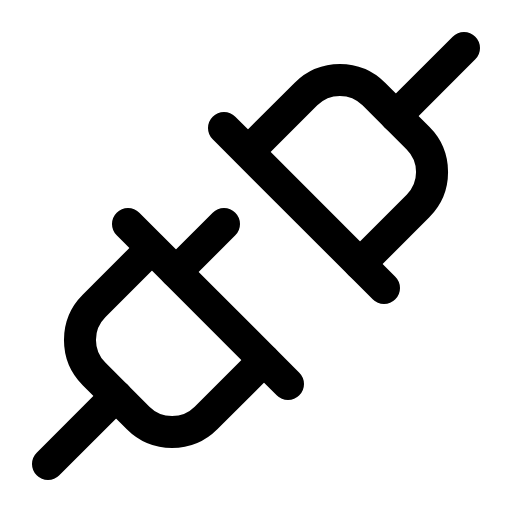
t = 0.00 s
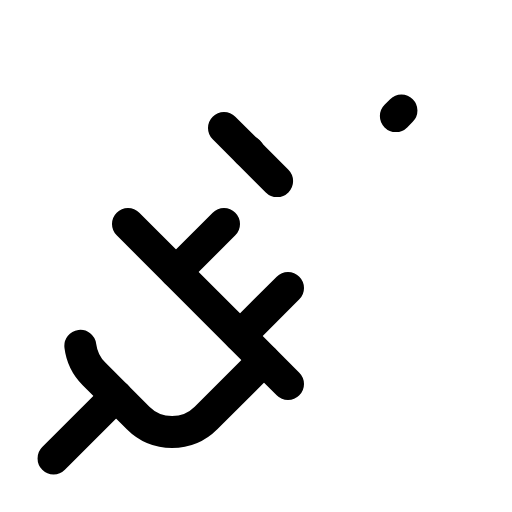
t = 2.10 s
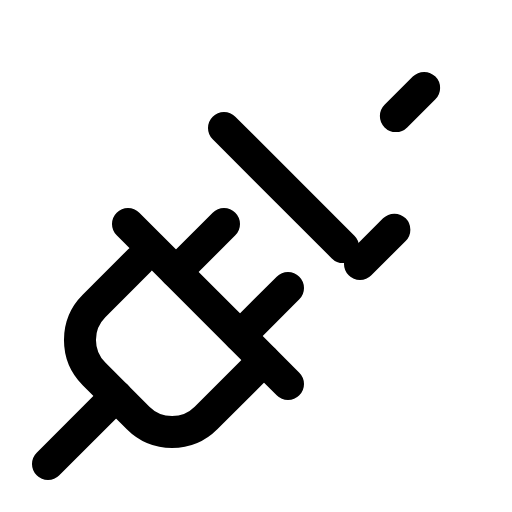
t = 2.48 s
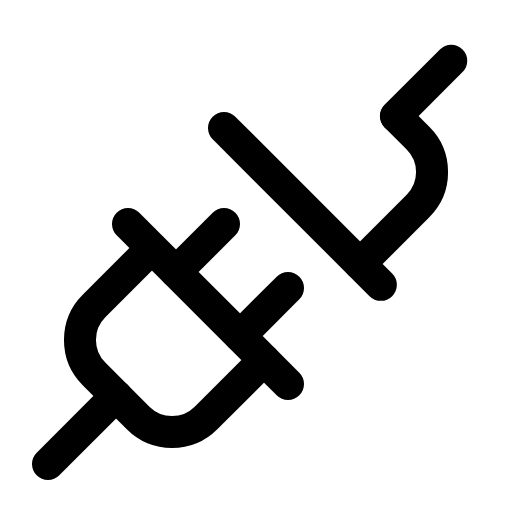
t = 2.85 s
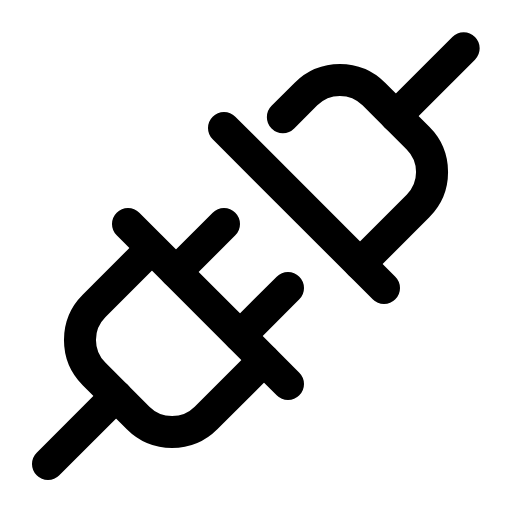
t = 3.23 s
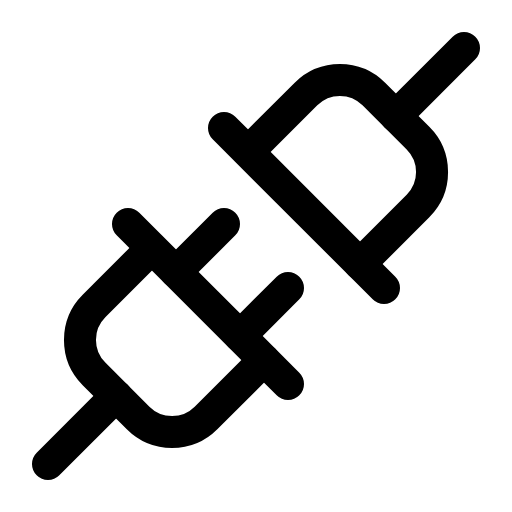
t = 3.60 s

The animated SVG that drew these frames (rendered in a browser with its animation timeline set to each time). Animation: 1 CSS @keyframes rule; one cycle of 3.60 s.

<svg xmlns="http://www.w3.org/2000/svg" viewBox="0 0 256 256">
  <style>
    .draw-line {
      stroke-dasharray: 1;
      stroke-dashoffset: 0;
    }
    svg:hover .draw-line {
      animation: phosphor-draw-in 1.5s ease-in-out forwards;
    }
    @keyframes phosphor-draw-in {
      from { stroke-dashoffset: 1; }
      to { stroke-dashoffset: 0; }
    }
  </style><rect width="256" height="256" fill="none"/><line x1="144" y1="144" x2="120" y2="168" fill="none" stroke="currentColor" stroke-linecap="round" stroke-linejoin="round" stroke-width="16" class="draw-line" pathLength="1" style="animation-delay: 0s"/><line x1="144" y1="144" x2="120" y2="168" fill="#231f20"/><line x1="112" y1="112" x2="88" y2="136" fill="none" stroke="currentColor" stroke-linecap="round" stroke-linejoin="round" stroke-width="16" class="draw-line" pathLength="1" style="animation-delay: 0.3s"/><line x1="112" y1="112" x2="88" y2="136" fill="#231f20"/><line x1="64" y1="112" x2="144" y2="192" fill="none" stroke="currentColor" stroke-linecap="round" stroke-linejoin="round" stroke-width="16" class="draw-line" pathLength="1" style="animation-delay: 0.6s"/><line x1="58.06" y1="197.94" x2="24" y2="232" fill="none" stroke="currentColor" stroke-linecap="round" stroke-linejoin="round" stroke-width="16" class="draw-line" pathLength="1" style="animation-delay: 0.9s"/><path d="M132,180l-29,29a24,24,0,0,1-33.94,0L47,186.91A24,24,0,0,1,47,153l29-29" fill="none" stroke="currentColor" stroke-linecap="round" stroke-linejoin="round" stroke-width="16" class="draw-line" pathLength="1" style="animation-delay: 1.2s"/><line x1="112" y1="64" x2="192" y2="144" fill="none" stroke="currentColor" stroke-linecap="round" stroke-linejoin="round" stroke-width="16" class="draw-line" pathLength="1" style="animation-delay: 1.5s"/><line x1="197.94" y1="58.06" x2="232" y2="24" fill="none" stroke="currentColor" stroke-linecap="round" stroke-linejoin="round" stroke-width="16" class="draw-line" pathLength="1" style="animation-delay: 1.8s"/><path d="M180,132l29-29a24,24,0,0,0,0-33.94L186.91,47A24,24,0,0,0,153,47L124,76" fill="none" stroke="currentColor" stroke-linecap="round" stroke-linejoin="round" stroke-width="16" class="draw-line" pathLength="1" style="animation-delay: 2.1s"/></svg>
